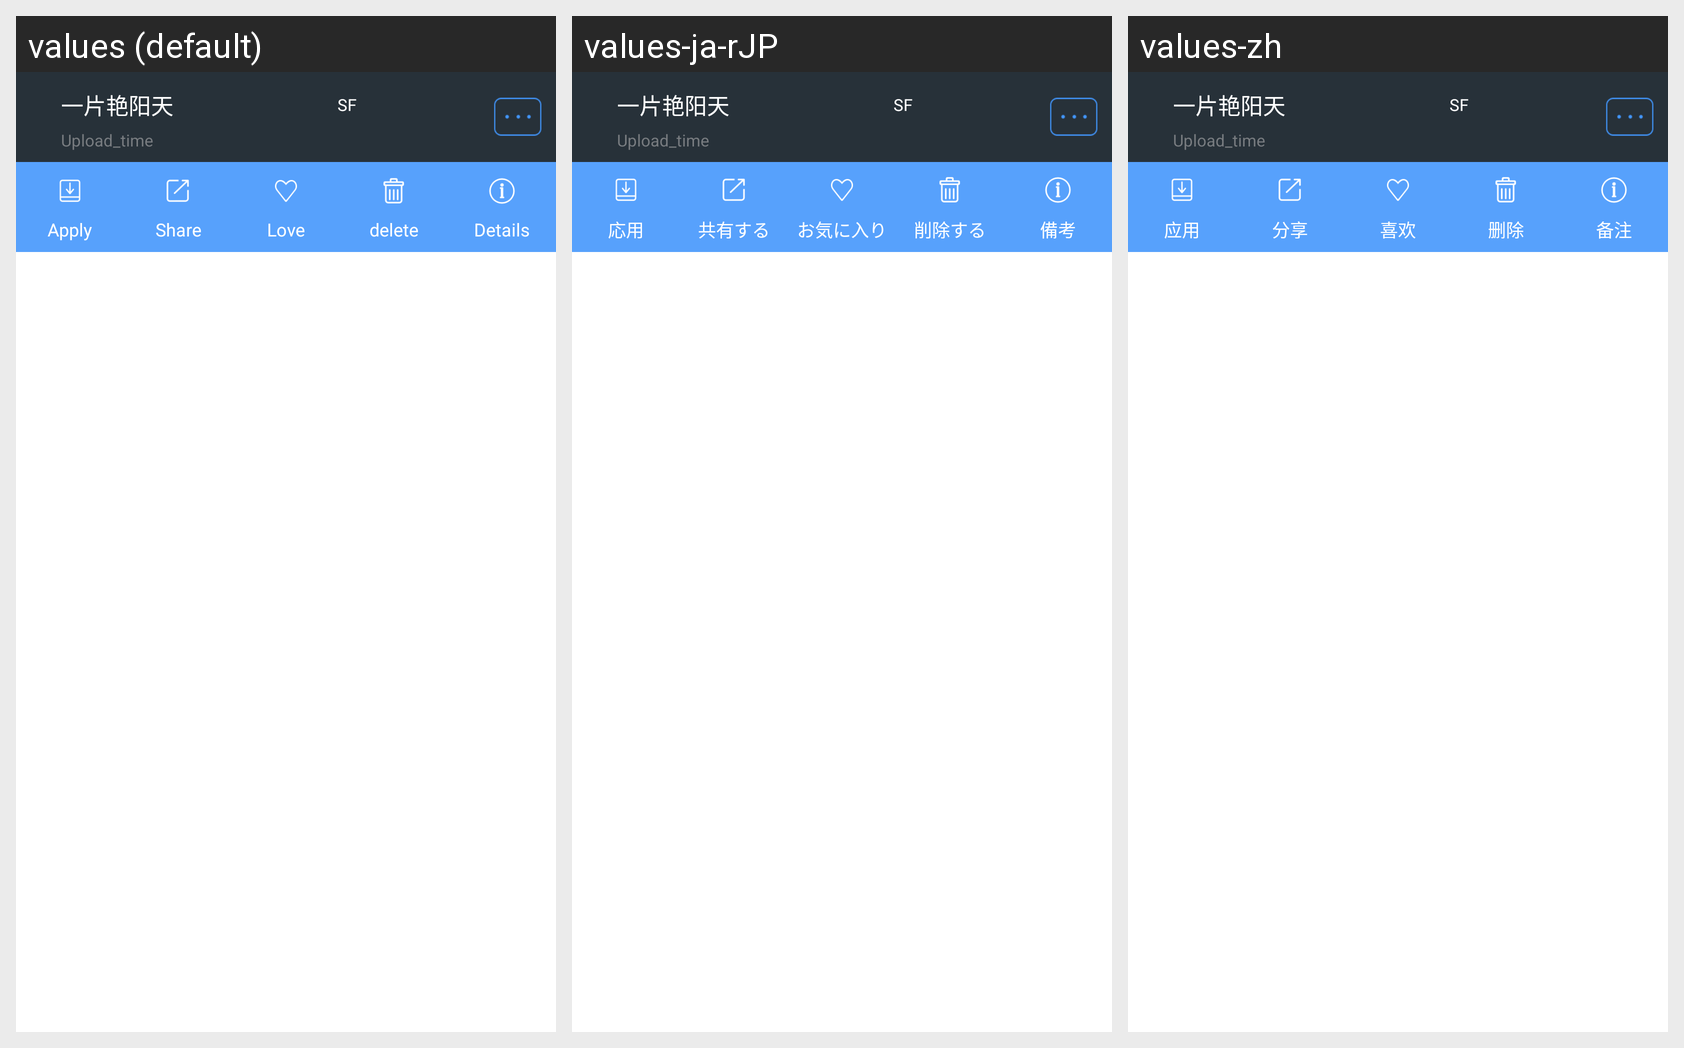

Strings drawn on this Android screen and how each of the app's shown locales translates them:
Android screen res/layout/chs_listview_seff.xml rendered under 3 locales, left to right: values (default), values-ja-rJP, values-zh. Device: Nexus 5 (rendered at 1080×1920; each locale shown at half size, 540×960, under a caption strip naming it); theme Theme.MaterialComponents.DayNight.NoActionBar.
Strings drawn on this screen, with the default value and each locale's value (text and hints the layout hard-codes, and strings that could not be matched under every locale, appear in the picture but are not listed):

seffitem_apply
  values: Apply
  values-ja-rJP: 応用
  values-zh: 应用

seffitem_share
  values: Share
  values-ja-rJP: 共有する
  values-zh: 分享

seffitem_love
  values: Love
  values-ja-rJP: お気に入り
  values-zh: 喜欢

DialogDel
  values: delete
  values-ja-rJP: 削除する
  values-zh: 删除

SSM_Detial
  values: Details
  values-ja-rJP: 備考
  values-zh: 备注
